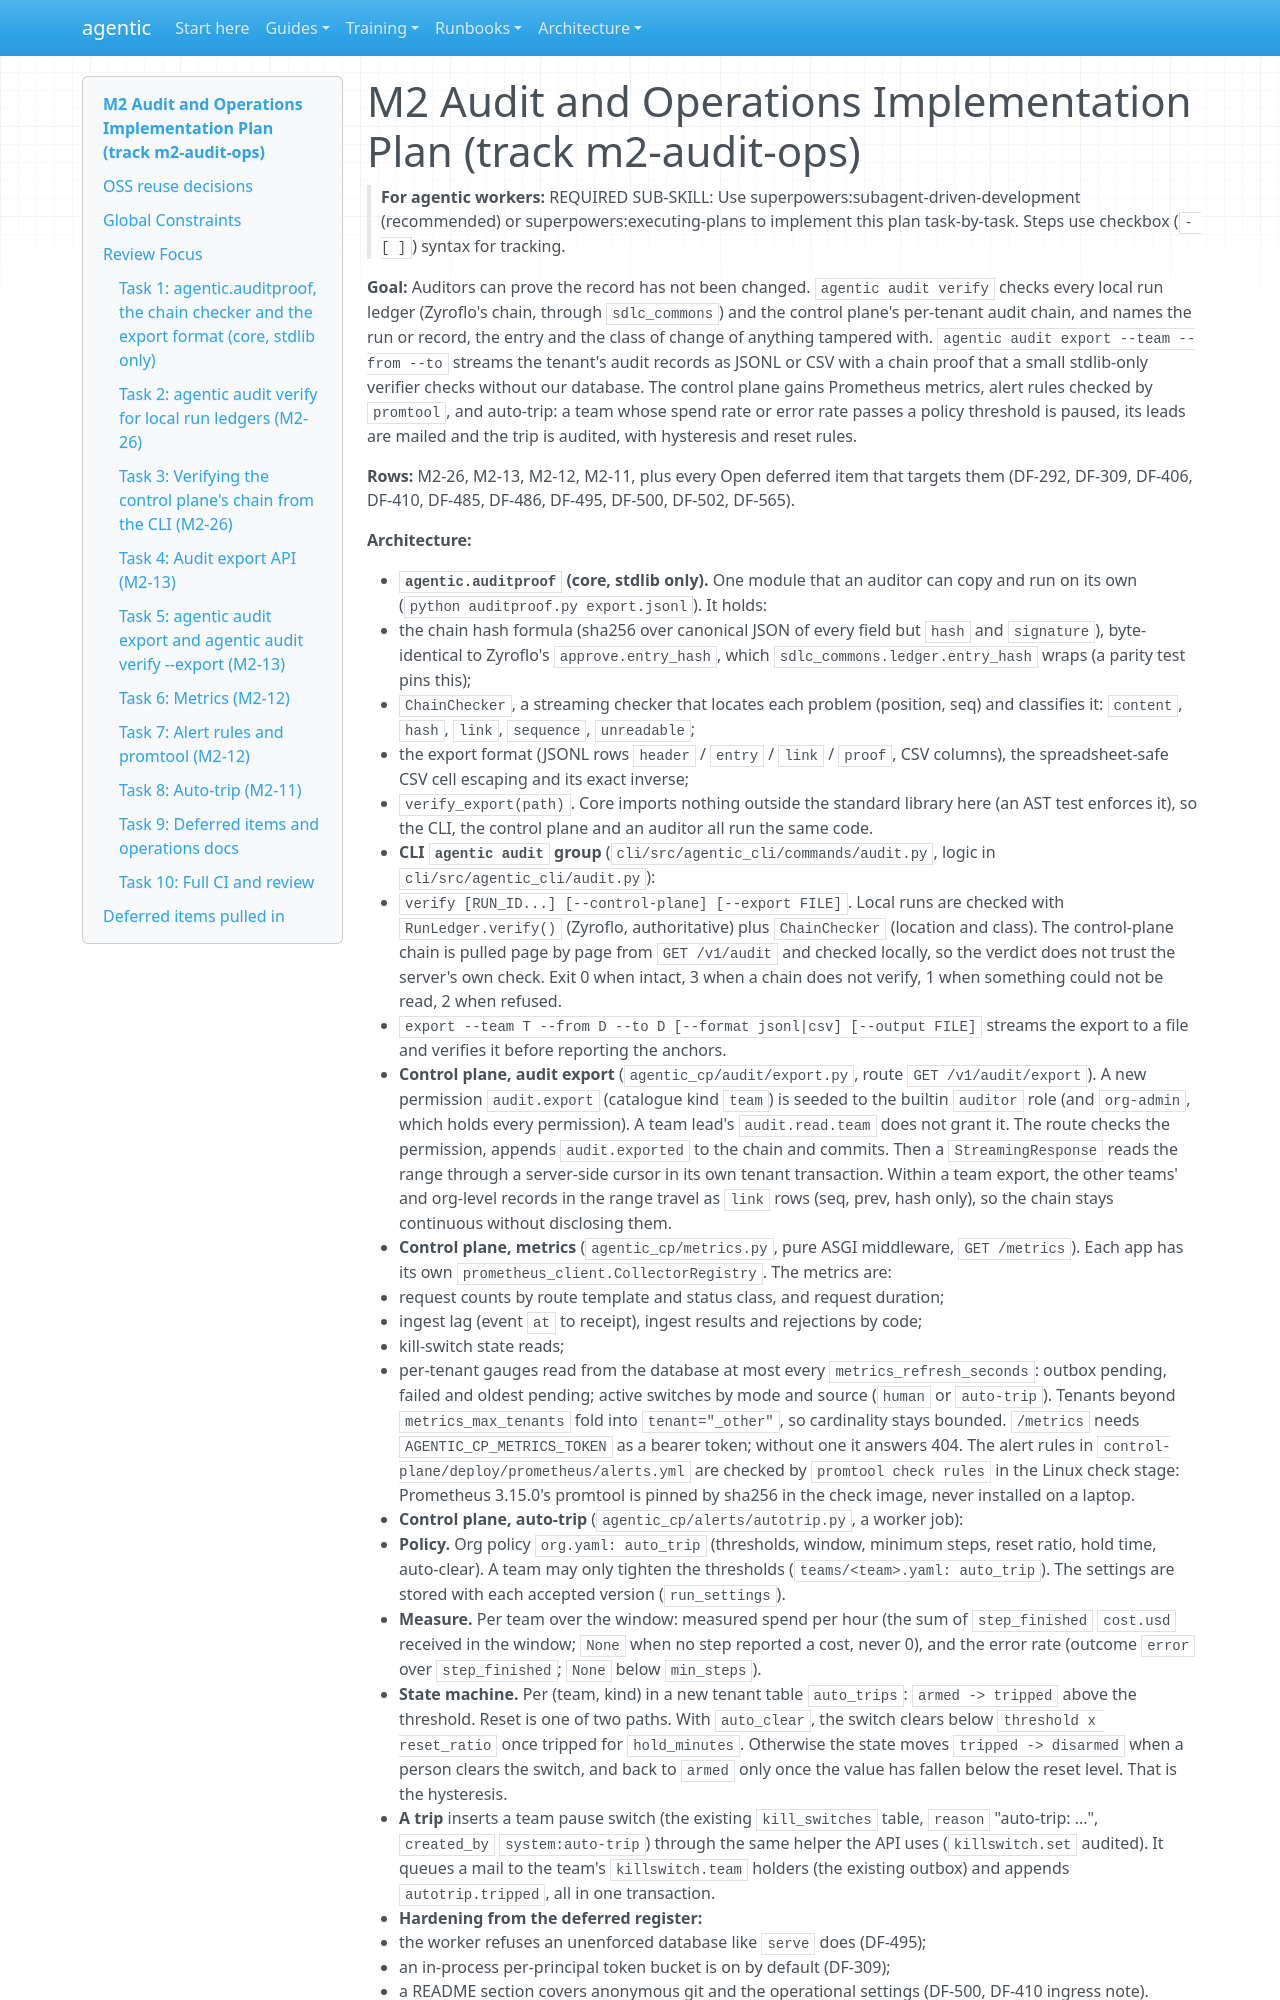

repository: cbeyondcloud/agentic-sdlc · page: superpowers/plans/2026-10-24-m2-audit-ops.html · generator: mkdocs

# M2 Audit and Operations Implementation Plan (track m2-audit-ops)

> **For agentic workers:** REQUIRED SUB-SKILL: Use superpowers:subagent-driven-development (recommended) or superpowers:executing-plans to implement this plan task-by-task. Steps use checkbox (`- [ ]`) syntax for tracking.

**Goal:** Auditors can prove the record has not been changed. `agentic audit verify` checks every local run ledger (Zyroflo's chain, through `sdlc_commons`) and the control plane's per-tenant audit chain, and names the run or record, the entry and the class of change of anything tampered with. `agentic audit export --team --from --to` streams the tenant's audit records as JSONL or CSV with a chain proof that a small stdlib-only verifier checks without our database. The control plane gains Prometheus metrics, alert rules checked by `promtool`, and auto-trip: a team whose spend rate or error rate passes a policy threshold is paused, its leads are mailed and the trip is audited, with hysteresis and reset rules.

**Rows:** M2-26, M2-13, M2-12, M2-11, plus every Open deferred item that targets them (DF-292, DF-309, DF-406, DF-410, DF-485, DF-486, DF-495, DF-500, DF-502, DF-565).

**Architecture:**
